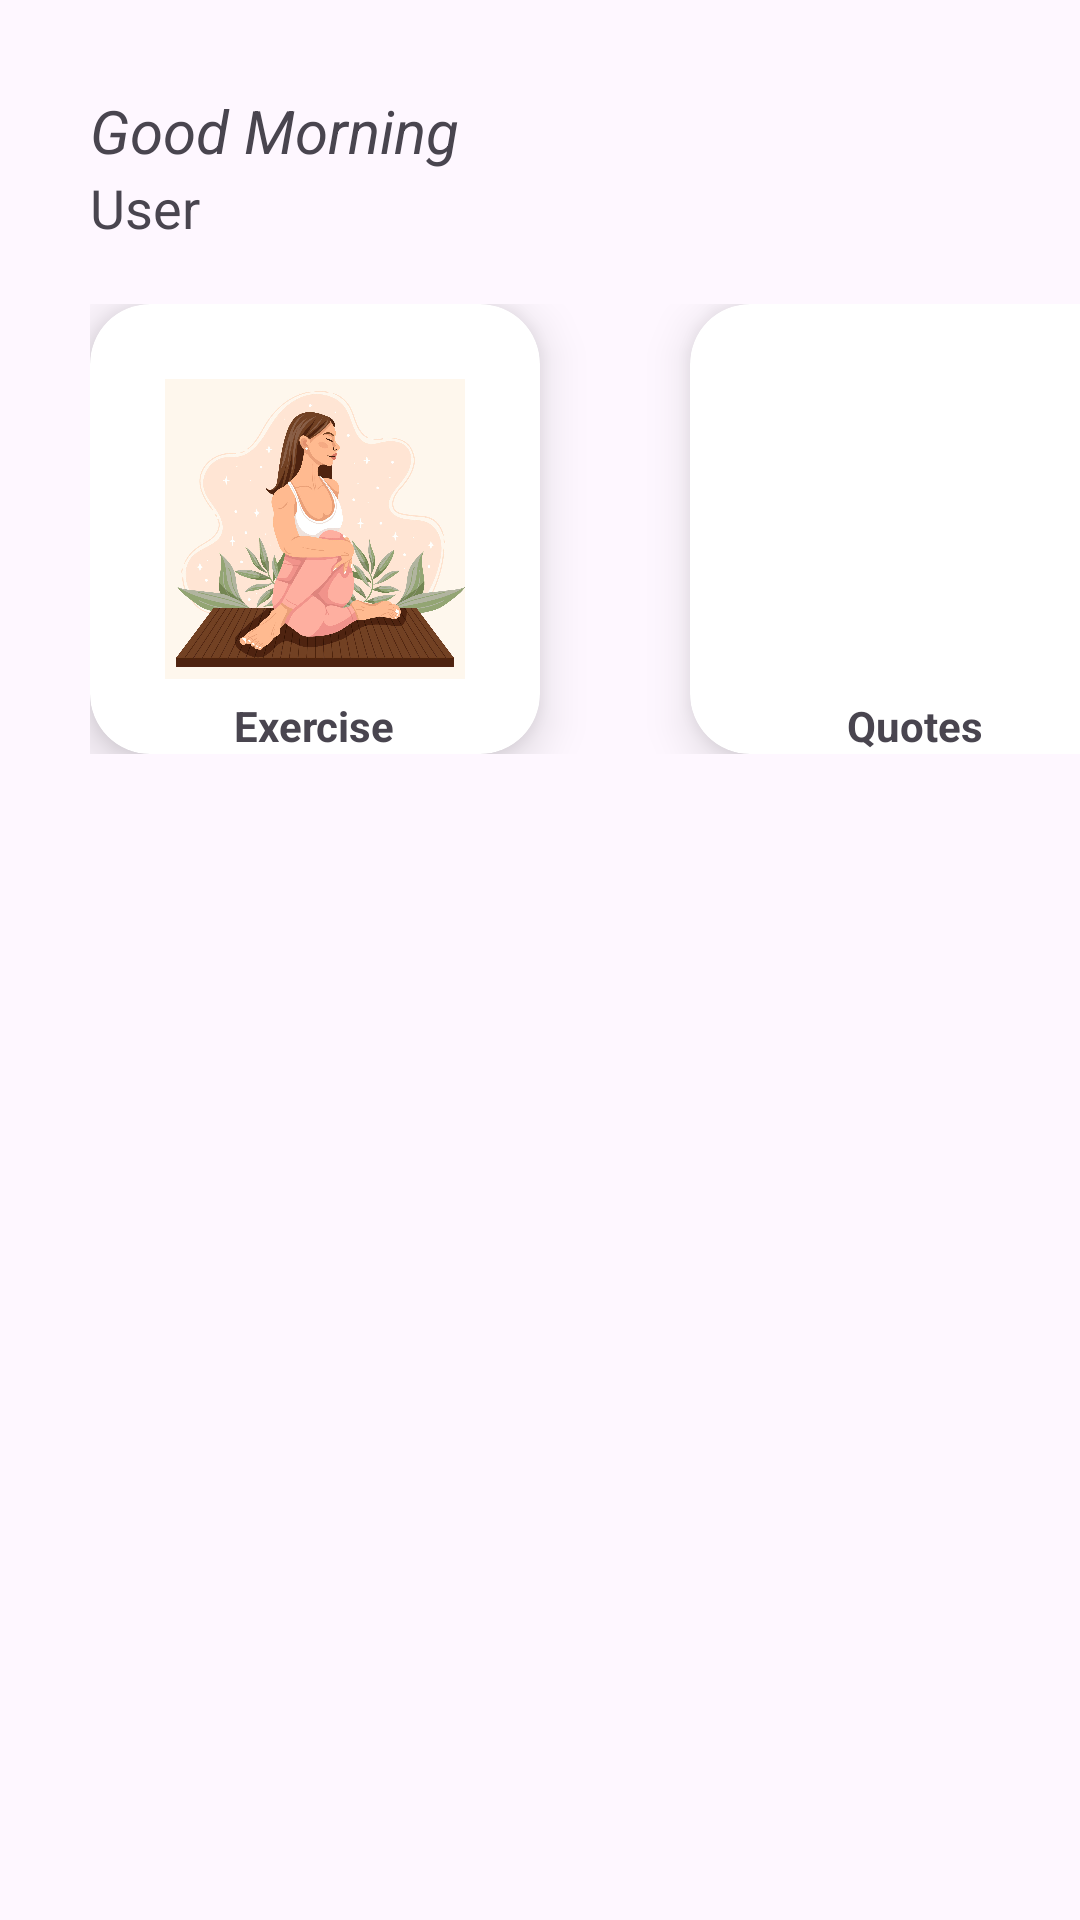

The Android layout XML behind this screen, and the referenced resources:
<!-- AndroidManifest.xml: application theme Theme.SpiritualApp -->
<!-- res/layout/fragment_home.xml -->
<?xml version="1.0" encoding="utf-8"?>
<FrameLayout xmlns:android="http://schemas.android.com/apk/res/android"
    xmlns:tools="http://schemas.android.com/tools"
    android:layout_width="match_parent"
    android:layout_height="match_parent"
    xmlns:app="http://schemas.android.com/apk/res-auto"
    tools:context=".ui.Fragment.HomeFragment">

    
   <LinearLayout
       android:layout_width="match_parent"
       android:layout_height="match_parent"
       android:orientation="vertical"
       android:layout_marginLeft="30dp"
       android:layout_marginTop="30dp">

       <TextView
           android:id="@+id/tvGreeting"
           android:layout_width="wrap_content"
           android:layout_height="wrap_content"
           android:text="Good Morning"
           android:textSize="20sp"
           android:textStyle="italic"/>

       <TextView
           android:id="@+id/tvUser"
           android:layout_width="wrap_content"
           android:layout_height="wrap_content"
           android:text="User"
           android:textSize="18sp"/>

       <LinearLayout
           android:layout_width="wrap_content"
           android:layout_height="wrap_content"
           android:layout_marginTop="20dp"
           android:orientation="horizontal">

           <androidx.cardview.widget.CardView
               android:id="@+id/exerciseCard"
               android:layout_width="150dp"
               android:layout_height="150dp"
               app:cardCornerRadius="20dp"
               app:cardElevation="10dp"
               android:clickable="true"
               android:foreground="?android:attr/selectableItemBackground"
               app:cardMaxElevation="20dp"
               app:cardBackgroundColor="@color/white"
               android:focusable="true">

               <ImageView
                   android:layout_width="100dp"
                   android:layout_height="100dp"
                   android:src="@drawable/exercise"
                   android:layout_gravity="center"/>

               <TextView
                   android:layout_width="wrap_content"
                   android:layout_height="wrap_content"
                   android:text="Exercise"
                   android:textStyle="bold"
                   android:layout_gravity="bottom|center_horizontal"/>


           </androidx.cardview.widget.CardView>

           <androidx.cardview.widget.CardView
               android:id="@+id/quotesCard"
               android:layout_width="150dp"
               android:layout_height="150dp"
               android:layout_marginStart="50dp"
               android:clickable="true"
               android:foreground="?android:attr/selectableItemBackground"
               app:cardCornerRadius="20dp"
               app:cardElevation="10dp"
               app:cardMaxElevation="20dp"
               app:cardBackgroundColor="@color/white"
               android:focusable="true">

               <ImageView
                   android:layout_width="100dp"
                   android:layout_height="100dp"
                   android:src="@drawable/quotes"
                   android:layout_gravity="center"/>

               <TextView
                   android:layout_width="wrap_content"
                   android:layout_height="wrap_content"
                   android:text="Quotes"
                   android:textStyle="bold"
                   android:layout_gravity="bottom|center_horizontal"/>
           </androidx.cardview.widget.CardView>

       </LinearLayout>
   </LinearLayout>

</FrameLayout>
<!-- resources referenced by this layout -->
<resources>
  <color name="white">#FFFFFFFF</color>
  <!-- drawable exercise: jpg bitmap (drawable, 241028 bytes) -->
  <style name="Theme.SpiritualApp" parent="Base.Theme.SpiritualApp" />
  <style name="Base.Theme.SpiritualApp" parent="Theme.Material3.DayNight.NoActionBar">
          
          
      </style>
</resources>
